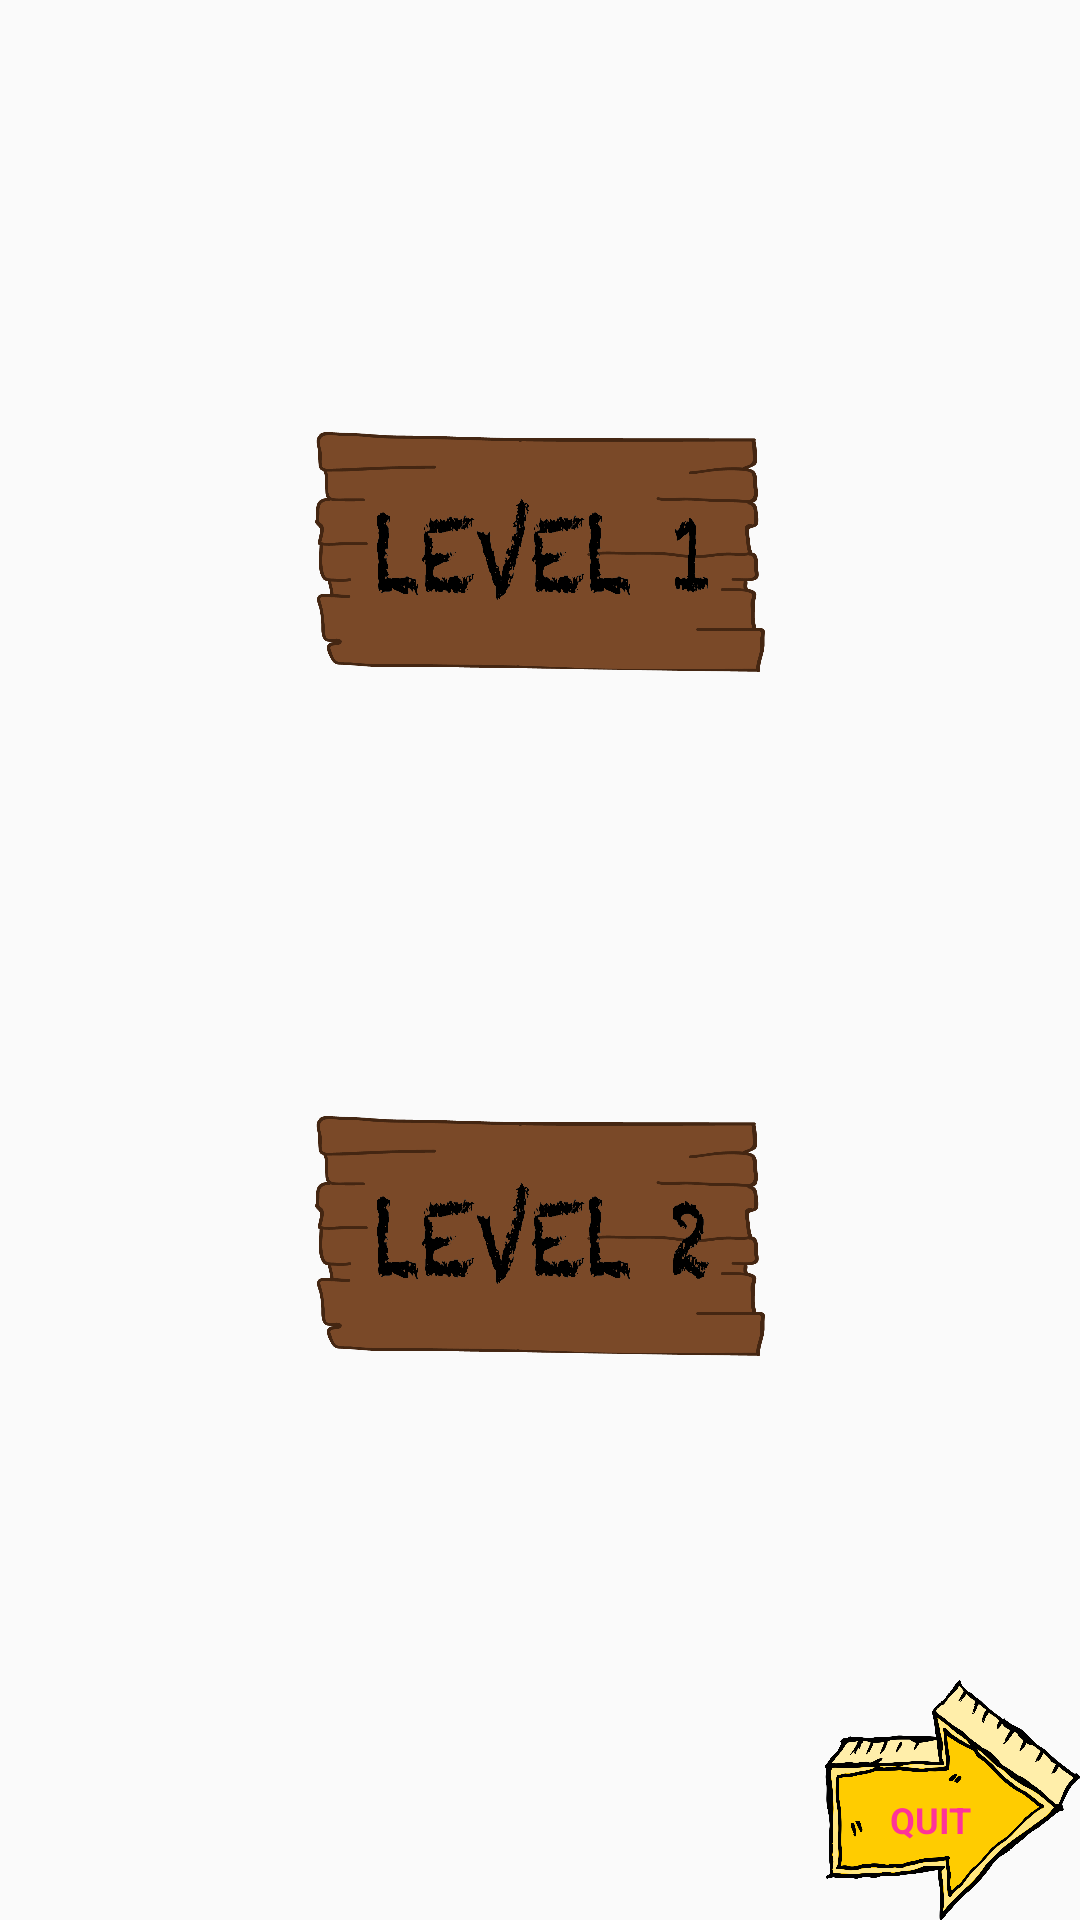

The Android layout XML behind this screen, and the referenced resources:
<!-- AndroidManifest.xml: application theme AppTheme -->
<!-- res/layout/activity_ui.xml -->
<?xml version="1.0" encoding="utf-8"?>
<RelativeLayout xmlns:android="http://schemas.android.com/apk/res/android"
    xmlns:app="http://schemas.android.com/apk/res-auto"
    xmlns:tools="http://schemas.android.com/tools"
    android:layout_width="match_parent"
    android:layout_height="match_parent"
    tools:context=".UIActivity">


    <ImageView
        android:layout_width="match_parent"
        android:layout_height="match_parent"
        android:layout_alignParentStart="true"
        android:layout_alignParentTop="true"
        android:layout_marginStart="0dp"
        android:layout_marginTop="0dp"
        android:background="@drawable/sky2"
        android:scaleType="fitXY" />


    <Button
        android:id="@+id/endGame"
        style="@style/MyButtonStyleArrowRight"
        android:layout_width="85dp"
        android:layout_height="80dp"
        android:layout_alignParentRight="true"
        android:layout_alignParentBottom="true"
        android:text="QUIT"
        android:textSize="12dp"
        android:textStyle="bold" />


    <Button
        android:id="@+id/level1"
        style="@style/Level1"
        android:layout_width="150dp"
        android:layout_height="80dp"
        android:layout_alignParentTop="true"
        android:layout_centerHorizontal="true"
        android:layout_marginTop="144dp" />

    <Button
        android:id="@+id/level2"
        style="@style/Level2"
        android:layout_width="150dp"
        android:layout_height="80dp"
        android:layout_alignParentBottom="true"
        android:layout_centerHorizontal="true"
        android:layout_marginBottom="188dp" />


</RelativeLayout>
<!-- resources referenced by this layout -->
<resources>
  <style name="Level1" parent="@android:style/Widget.Button">
          <item name="android:layout_width">fill_parent</item>
          <item name="android:background">@drawable/level1</item>
          <item name="android:gravity">center</item>
      </style>
  <style name="Level2" parent="@android:style/Widget.Button">
          <item name="android:layout_width">fill_parent</item>
          <item name="android:background">@drawable/level2</item>
          <item name="android:gravity">center</item>
      </style>
  <style name="MyButtonStyleArrowRight" parent="@android:style/Widget.Button">
          <item name="android:layout_width">fill_parent</item>
          <item name="android:textColor">#ff3399</item>
          <item name="android:textSize">15sp</item>
          <item name="android:paddingTop">13dp</item>
          <item name="android:paddingRight">15dp</item>
          <item name="android:textStyle">bold</item>
          <item name="android:background">@drawable/arrowright</item>
          <item name="android:gravity">center</item>
      </style>
  <style name="AppTheme" parent="Theme.AppCompat.Light.DarkActionBar">
          
          <item name="colorPrimary">@color/colorPrimary</item>
          <item name="colorPrimaryDark">@color/colorPrimaryDark</item>
          <item name="colorAccent">@color/colorAccent</item>
      </style>
  <!-- drawable level1: png bitmap (drawable, 65476 bytes) -->
  <!-- drawable level2: png bitmap (drawable, 68973 bytes) -->
  <!-- drawable arrowright: png bitmap (drawable, 208457 bytes) -->
  <!-- not gathered from this repository: default colours our renderer supplied (Android Studio template values) -->
  <color name="colorPrimary">#FF6200EE</color>
  <color name="colorPrimaryDark">#FF3700B3</color>
  <color name="colorAccent">#FF03DAC5</color>
</resources>
